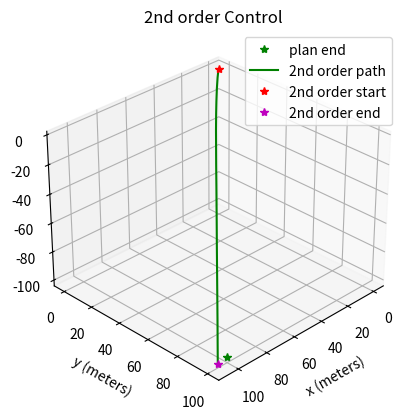
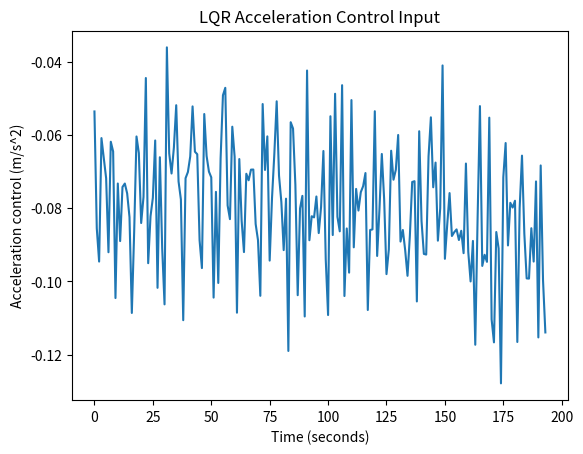
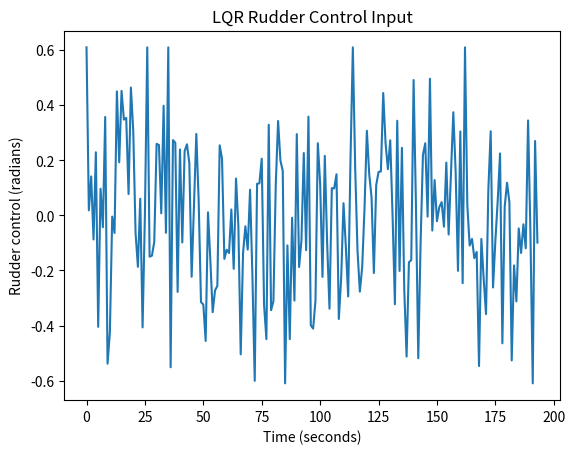
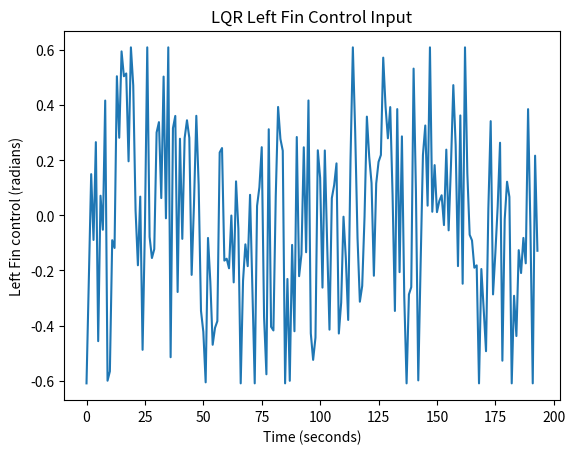
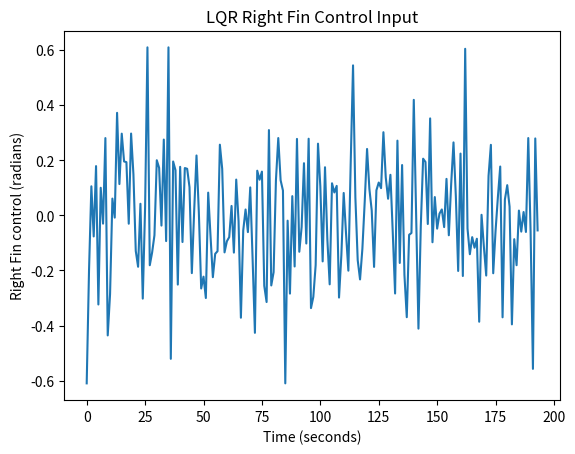
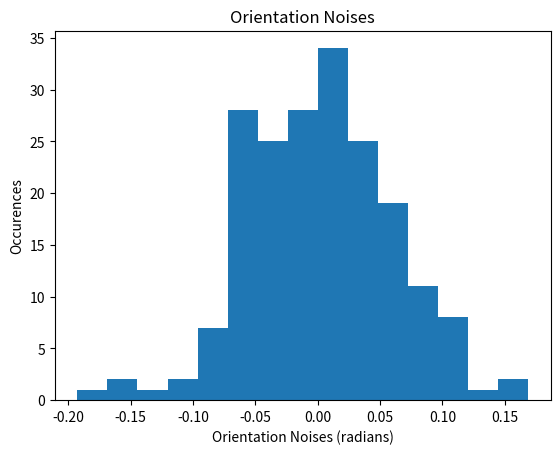
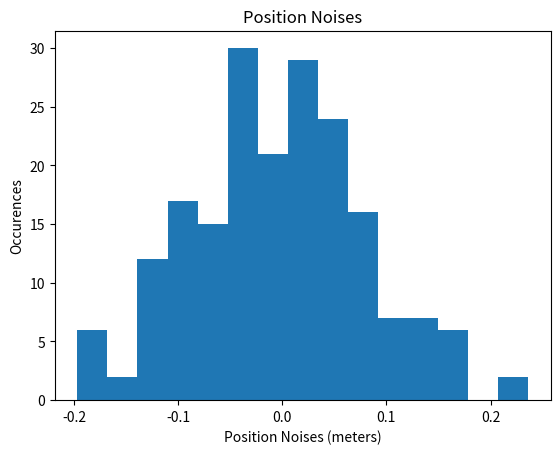
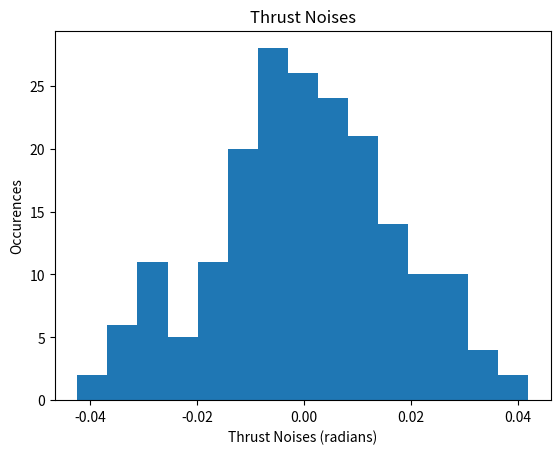
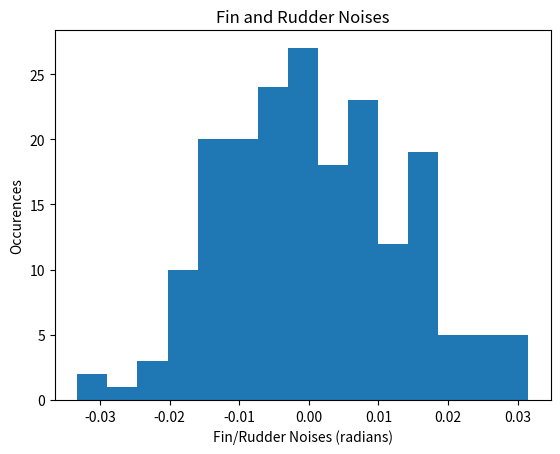

These charts were generated, in order, by the following Python code:
import numpy as np
#from scipy import linalg as la
import time
import matplotlib.pyplot as plt
import math
import random

# Author: Addison Sears-Collins
# https://automaticaddison.com
# Description: Linear Quadratic Regulator example
#   (two-wheeled differential drive robot car)

######################## DEFINE CONSTANTS #####################################
# Supress scientific notation when printing NumPy arrays
np.set_printoptions(precision=3,suppress=True)

# Optional Variables
#max_linear_velocity = 3.0 # meters per second
#max_angular_velocity = 1.5708 # radians per second
max_angle = 0.610 # radians per second
max_angle_change = 1 #dummy for now
mass = 682.04 #kg
max_thrust = 587.16 #N
avg_drag_force = 59.1613 #N
drag_acceleration = avg_drag_force / mass
max_acceleration = max_thrust / mass
dt = 1.0
o_noises = []
p_noises = []
fin_noises = []
thrust_noises = []
controls = []



def getB(alpha, beta, gamma):
        """
        Expresses how the state of the system changes
        from t-1 to t due to the control commands (i.e. control inputs).
        """
        B = np.zeros((9,4))
        yaw_rotation = np.array([[np.cos(alpha), -np.sin(alpha), 0.0],
                            [np.sin(alpha), np.cos(alpha), 0.0],
                            [0.0, 0.0, 1.0]])
        pitch_rotation = np.array([[np.cos(beta), 0.0, -np.sin(beta)],
                            [0.0, 1.0, 0.0],
                            [np.sin(beta), 0.0, np.cos(beta)]])
        roll_rotation = np.array([[1.0, 0.0, 0.0],
                            [0.0, np.cos(gamma), -np.sin(gamma)],
                            [0.0, np.sin(gamma), np.cos(gamma)]])
        rotation_matrix = yaw_rotation @ pitch_rotation @ roll_rotation
        #print(rotation_matrix[0][0])
        #print(np.cos(beta)*np.cos(alpha))
        #print(rotation_matrix[1][0])
        #print(np.cos(beta)*np.sin(alpha))
        #print(rotation_matrix[2][0])
        #print(np.sin(beta))
        #rotation_matrix[0][0] = np.cos(beta)*np.cos(alpha)
        #rotation_matrix[1][0] = np.cos(beta)*np.sin(alpha)
        #rotation_matrix[2][0] = np.sin(beta)
        B[0][0] = 0.5*rotation_matrix[0][0]*dt*dt
        B[1][0] = rotation_matrix[0][0]*dt
        B[2][0] = 0.5*rotation_matrix[1][0]*dt*dt
        B[3][0] = rotation_matrix[1][0]*dt
        B[4][0] = 0.5*rotation_matrix[2][0]*dt*dt
        B[5][0] = rotation_matrix[2][0]*dt
        B[6][1] = 0.2*dt #0.07
        B[7][2] = 0.1*dt #0.035
        B[7][3] = 0.1*dt #0.035
        B[8][2] = 0.2*dt
        B[8][3] = -0.2*dt
        return B

def clip_and_noise(control_input_t_minus_1, last_rud, last_lf, last_rf):
    #clipped acceleration is 1.09 m/s^2 based on maximum available thrust at average speed of 2 knots (1 m/s)


    fin_noise = np.random.normal(0, 0.02*max_angle, 1)
    thrust_noise = np.random.normal(0, 0.02*max_acceleration, 1)
    fin_noises.append(fin_noise[0])
    thrust_noises.append(thrust_noise[0])

    control_input_t_minus_1[0] += thrust_noise
    control_input_t_minus_1[1] += fin_noise
    control_input_t_minus_1[2] += fin_noise
    control_input_t_minus_1[3] += fin_noise
    clipped = [0, 0, 0, 0]
    clipped[0] = np.clip(control_input_t_minus_1[0], -max_acceleration, max_acceleration)
    clipped[1] = np.clip(control_input_t_minus_1[1], -max_angle_change + last_rud, max_angle_change + last_rud)
    clipped[2] = np.clip(control_input_t_minus_1[2], -max_angle_change + last_lf, max_angle_change + last_lf)
    clipped[3] = np.clip(control_input_t_minus_1[3], -max_angle_change + last_rf, max_angle_change + last_rf)

    clipped[1] = np.clip(control_input_t_minus_1[1], -max_angle, max_angle)
    clipped[2] = np.clip(control_input_t_minus_1[2], -max_angle, max_angle)
    clipped[3] = np.clip(control_input_t_minus_1[3], -max_angle, max_angle)

    clipped[0] -= drag_acceleration
    return np.asarray(clipped)

def state_space_model(A, state_t_minus_1, B, control_input_t_minus_1):
    # These next 6 lines of code which place limits on the angular and linear
    # velocities of the robot car can be removed if you desire.
    #control_input_t_minus_1[0] = np.clip(control_input_t_minus_1[0],
    #                                                                        -max_linear_velocity,
    #                                                                        max_linear_velocity)
    #control_input_t_minus_1[1] = np.clip(control_input_t_minus_1[1],
    #                                                                        -max_angular_velocity,
    #                                                                        max_angular_velocity)
    position_noise = np.random.normal(0, 0.08, 1) #meters
    orientation_noise = np.random.normal(0, 0.06, 1) #radians
    o_noises.append(orientation_noise[0])
    p_noises.append(position_noise[0])

    state_estimate_t = (A @ state_t_minus_1) + (B @ control_input_t_minus_1)
    state_estimate_t[0] += position_noise
    state_estimate_t[2] += position_noise
    state_estimate_t[4] += position_noise
    state_estimate_t[6] += orientation_noise
    state_estimate_t[7] += orientation_noise
    state_estimate_t[8] += orientation_noise
    return state_estimate_t

def lqr(actual_state_x, desired_state_xf, Q, R, A, B):
    """
    Discrete-time linear quadratic regulator for a nonlinear system.

    Compute the optimal control inputs given a nonlinear system, cost matrices,
    current state, and a final state.

    Compute the control variables that minimize the cumulative cost.

    Solve for P using the dynamic programming method.

    :param actual_state_x: The current state of the system
        3x1 NumPy Array given the state is [x,y,yaw angle] --->
        [meters, meters, radians]
    :param desired_state_xf: The desired state of the system
        3x1 NumPy Array given the state is [x,y,yaw angle] --->
        [meters, meters, radians]
    :param Q: The state cost matrix
        3x3 NumPy Array
    :param R: The input cost matrix
        2x2 NumPy Array
    :param dt: The size of the timestep in seconds -> float

    :return: u_star: Optimal action u for the current state
        2x1 NumPy Array given the control input vector is
        [linear velocity of the car, angular velocity of the car]
        [meters per second, radians per second]
    """
    # We want the system to stabilize at desired_state_xf.
    x_error = actual_state_x - desired_state_xf

    # Solutions to discrete LQR problems are obtained using the dynamic
    # programming method.
    # The optimal solution is obtained recursively, starting at the last
    # timestep and working backwards.
    # You can play with this number
    N = 50

    # Create a list of N + 1 elements
    P = [None] * (N + 1)

    Qf = Q

    # LQR via Dynamic Programming
    P[N] = Qf

    # For i = N, ..., 1
    for i in range(N, 0, -1):

        # Discrete-time Algebraic Riccati equation to calculate the optimal
        # state cost matrix
        P[i-1] = Q + A.T @ P[i] @ A - (A.T @ P[i] @ B) @ np.linalg.pinv(
            R + B.T @ P[i] @ B) @ (B.T @ P[i] @ A)
        #print("P[i]: ")
        #print(P[i-1])

    # Create a list of N elements
    K = [None] * N
    u = [None] * N

    # For i = 0, ..., N - 1
    for i in range(N):

        # Calculate the optimal feedback gain K
        K[i] = -np.linalg.pinv(R + B.T @ P[i+1] @ B) @ B.T @ P[i+1] @ A
        #print("K[i]: ")
        #print(K[i])
        u[i] = K[i] @ x_error
        #print("u[i]: ")
        #print(u[i])
    #print("x_error: ")
    #print(x_error)

    # Optimal control input is u_star
    u_star = u[N-1]

    #P = la.solve_discrete_are(A, B, Q, R)
    #K = la.solve(R + B.T.dot(P).dot(B), B.T.dot(P).dot(A))
    #u_star = K.dot(x_error)
    #K, S, E = control.lqr(A, B, Q, R)
    #u_star = K.dot(x_error)
    return u_star

def main():

    # Actual state
    actual_state_x = np.array([0,0,0,0,0,0,0,0,0])

    xpos = []
    ypos = []
    zpos = []

    rudderpos = [0.0]
    lfpos = [0.0]
    rfpos = [0.0]



    # Desired state [x, y, z, azimuth angle, elevation angle, tilt angle]
    # [meters, meters, meters, radians, radians, radians]
    desx = 100.0
    desdx = 0.0
    desy = 100.0
    desdy = 0.0
    desz = -100.0
    desdz = 0.0
    desaz = np.arctan(desy/desx)
    desel = np.arctan(desz/(np.sqrt(desx**2+desy**2)))
    destl = 0.0
    desired_state_xf = np.array([desx,desdx,desy,desdy,desz,desdz,desaz,desel,destl])
    # A matrix
    # 3x3 matrix -> number of states x number of states matrix
    # Expresses how the state of the system [x,y,yaw] changes
    # from t-1 to t when no control command is executed.
    # Typically a robot on wheels only drives when the wheels are told to turn.
    # For this case, A is the identity matrix.
    # Note: A is sometimes F in the literature.
    A = np.array([[1.0, dt, 0.0, 0.0, 0.0, 0.0, 0.0, 0.0, 0.0],
                  [0.0, 1.0, 0.0, 0.0, 0.0, 0.0, 0.0, 0.0, 0.0],
                  [0.0, 0.0, 1.0, dt, 0.0, 0.0, 0.0, 0.0, 0.0],
                  [0.0, 0.0, 0.0, 1.0, 0.0, 0.0, 0.0, 0.0, 0.0],
                  [0.0, 0.0, 0.0, 0.0, 1.0, dt, 0.0, 0.0, 0.0],
                  [0.0, 0.0, 0.0, 0.0, 0.0, 1.0, 0.0, 0.0, 0.0],
                  [0.0, 0.0, 0.0, 0.0, 0.0, 0.0, 1.0, 0.0, 0.0],
                  [0.0, 0.0, 0.0, 0.0, 0.0, 0.0, 0.0, 1.0, 0.0],
                  [0.0, 0.0, 0.0, 0.0, 0.0, 0.0, 0.0, 0.0, 1.0]])

    # R matrix
    # The control input cost matrix
    # Experiment with different R matrices
    # This matrix penalizes actuator effort (i.e. rotation of the
    # motors on the wheels that drive the linear velocity and angular velocity).
    # The R matrix has the same number of rows as the number of control
    # inputs and same number of columns as the number of
    # control inputs.
    # This matrix has positive values along the diagonal and 0s elsewhere.
    # We can target control inputs where we want low actuator effort
    # by making the corresponding value of R large.
    R = np.array([[750.00, 0.00, 0.00, 0.00],  # Penalty for thrust effort
                  [0.00, 0.01, 0.00, 0.00],  # Penalty for rudder effort
                  [0.00, 0.00, 0.01, 0.00],  # Penalty for left fin effort
                  [0.00, 0.00, 0.00, 0.01]]) # Penalty for right fin effort

    # Q matrix
    # The state cost matrix.
    # Experiment with different Q matrices.
    # Q helps us weigh the relative importance of each state in the
    # state vector (X, Y, YAW ANGLE).
    # Q is a square matrix that has the same number of rows as
    # there are states.
    # Q penalizes bad performance.
    # Q has positive values along the diagonal and zeros elsewhere.
    # Q enables us to target states where we want low error by making the
    # corresponding value of Q large.
    Q = np.array([[0.1, 0.0, 0.0, 0.0, 0.0, 0.0, 0.0, 0.0, 0.0],  # Penalize X position error
                  [0.0, 0.1, 0.0, 0.0, 0.0, 0.0, 0.0, 0.0, 0.0],   # Penalize dX error
                  [0.0, 0.0, 0.1, 0.0, 0.0, 0.0, 0.0, 0.0, 0.0],  # Penalize Y position error
                  [0.0, 0.0, 0.0, 0.1, 0.0, 0.0, 0.0, 0.0, 0.0],  # Penalize dY error
                  [0.0, 0.0, 0.0, 0.0, 0.1, 0.0, 0.0, 0.0, 0.0], # Penalize Z position error
                  [0.0, 0.0, 0.0, 0.0, 0.0, 0.1, 0.0, 0.0, 0.0], # Penalize dZ error
                  [0.0, 0.0, 0.0, 0.0, 0.0, 0.0, 10.0, 0.0, 0.0],  # Penalize AZIMUTH heading error
                  [0.0, 0.0, 0.0, 0.0, 0.0, 0.0, 0.0, 10.0, 0.0], # Penalize ELEVATION heading error
                  [0.0, 0.0, 0.0, 0.0, 0.0, 0.0, 0.0, 0.0, 0.1]]) # Penalize TILT heading error

    # Launch the robot, and have it move to the desired goal destination
    old_mag = 300.0
    for i in range(360):
        print(f'iteration = {i} seconds')
        print(f'Current State = {actual_state_x}')
        print(f'Desired State = {desired_state_xf}')

        state_error = actual_state_x - desired_state_xf
        concerns = np.array([state_error[0], state_error[2], state_error[4]])
        state_error_magnitude = np.linalg.norm(state_error)
        print(f'State Error Magnitude = {state_error_magnitude}')
        concerns_magnitude = np.linalg.norm(concerns)
        print(f'Position Error Magnitude = {concerns_magnitude}')
        B = getB(actual_state_x[6], actual_state_x[7], actual_state_x[8])

        # LQR returns the optimal control input
        optimal_control_input = lqr(actual_state_x, desired_state_xf, Q, R, A, B)
        clipped_control_input = clip_and_noise(optimal_control_input, rudderpos[-1], lfpos[-1], rfpos[-1])
        print(f'Control Input = {optimal_control_input}')
        print(f'Clipped Control = {clipped_control_input}')
        controls.append(clipped_control_input.tolist())

        # We apply the optimal control to the robot
        # so we can get a new actual (estimated) state.
        actual_state_x = state_space_model(A, actual_state_x, B, optimal_control_input)
        xpos.append(actual_state_x[0])
        ypos.append(actual_state_x[2])
        zpos.append(actual_state_x[4])

        rudderpos.append(clipped_control_input[1])
        lfpos.append(clipped_control_input[2])
        rfpos.append(clipped_control_input[3])

        # Stop as soon as we reach the goal
        # Feel free to change this threshold value.
        if state_error_magnitude < 1.0 or concerns_magnitude < 3.8:
            print("\nGoal Has Been Reached Successfully!")
            break
        if state_error_magnitude > old_mag+0.2:
            break
        old_mag = state_error_magnitude
        print()


    ax = plt.axes(projection='3d')
    ax.view_init(azim=45, elev=30)
    # ax.plot3D(obstacle_xs, obstacle_ys, obstacle_zs, 'ro', alpha=0.3, label='obstacles')
    # ax.plot3D(xs,ys,zs, color='black', label='planned path (waypoints)')
    # ax.plot3D([test_start[0]], [test_start[1]], [test_start[2]], 'b*', label='plan start')
    ax.plot3D([desx], [desy], [desz], 'g*', label='plan end')
    ax.plot3D(xpos,ypos,zpos,'g',label='2nd order path')
    ax.plot3D([xpos[0]], [ypos[0]], [zpos[0]], 'r*', label = '2nd order start')
    ax.plot3D([xpos[-1]], [ypos[-1]], [zpos[-1]], 'm*', label = '2nd order end')
    ax.set_xlabel('x (meters)')
    ax.set_ylabel('y (meters)')
    ax.set_zlabel('z (meters)')
    plt.title(f'2nd order Control')
    plt.legend()
    plt.show()

    tim = [i for i in range(len(controls))]
    accs = [controls[i][0] for i in range(len(controls))]
    #st2 = f'trial{n+1}_acc_control_updated'
    plt.xlabel('Time (seconds)')
    plt.ylabel('Acceleration control (m/s^2)')
    plt.title('LQR Acceleration Control Input')
    plt.plot(tim, accs)
    plt.show()
    plt.clf()

    #tim = [i for i in range(len(realcontrol))]
    ruds = [controls[i][1] for i in range(len(controls))]
    #st3 = f'trial{n+1}_rud_control_updated'
    plt.xlabel('Time (seconds)')
    plt.ylabel('Rudder control (radians)')
    plt.title('LQR Rudder Control Input')
    plt.plot(tim, ruds)
    plt.show()
    plt.clf()

    #tim = [i for i in range(len(realcontrol))]
    lfs = [controls[i][2] for i in range(len(controls))]
    #st4 = f'trial{n+1}_lf_control_updated'
    plt.xlabel('Time (seconds)')
    plt.ylabel('Left Fin control (radians)')
    plt.title('LQR Left Fin Control Input')
    plt.plot(tim, lfs)
    plt.show()
    plt.clf()

    tim = [i for i in range(len(controls))]
    rfs = [controls[i][3] for i in range(len(controls))]
    #st5 = f'trial{n+1}_rf_control_updated'
    plt.xlabel('Time (seconds)')
    plt.ylabel('Right Fin control (radians)')
    plt.title('LQR Right Fin Control Input')
    plt.plot(tim, rfs)
    plt.show()
    plt.clf()

    plt.xlabel('Orientation Noises (radians)')
    plt.ylabel('Occurences')
    plt.title('Orientation Noises')
    #plt.plot(tim, o_noises)
    plt.hist(o_noises, bins=15)
    plt.show()
    plt.clf()

    plt.xlabel('Position Noises (meters)')
    plt.ylabel('Occurences')
    plt.title('Position Noises')
    #plt.plot(tim, p_noises)
    plt.hist(p_noises, bins=15)
    plt.show()
    plt.clf()

    plt.xlabel('Thrust Noises (radians)')
    plt.ylabel('Occurences')
    plt.title('Thrust Noises')
    #plt.plot(tim, thrust_noises)
    plt.hist(thrust_noises, bins=15)
    plt.show()
    plt.clf()

    plt.xlabel('Fin/Rudder Noises (radians)')
    plt.ylabel('Occurences')
    plt.title('Fin and Rudder Noises')
    #plt.plot(tim, fin_noises)
    plt.hist(fin_noises, bins=15)
    plt.show()
    plt.clf()



# Entry point for the program
main()
